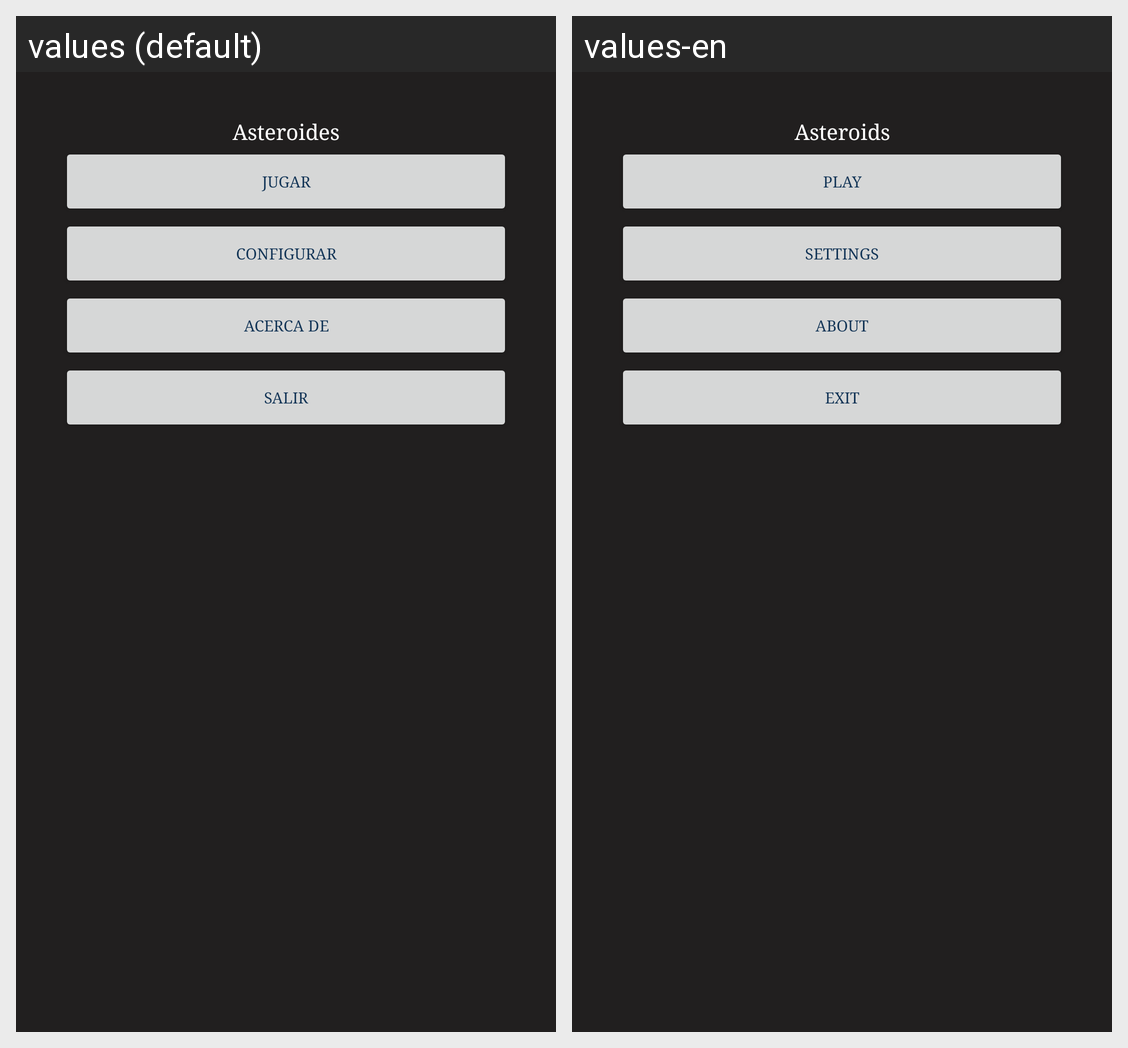

Translations of the strings shown on this Android screen, per locale in the grid:
Android screen res/layout/tab1.xml rendered under 2 locales, left to right: values (default), values-en. Device: Nexus 5 (rendered at 1080×1920; each locale shown at half size, 540×960, under a caption strip naming it); theme AppTheme.
Strings drawn on this screen, with the default value and each locale's value (text and hints the layout hard-codes, and strings that could not be matched under every locale, appear in the picture but are not listed):

asteroides
  values: Asteroides
  values-en: Asteroids

jugar
  values: Jugar
  values-en: Play

configurar
  values: Configurar
  values-en: Settings

acercaDe
  values: Acerca de
  values-en: About

salir
  values: Salir
  values-en: Exit
